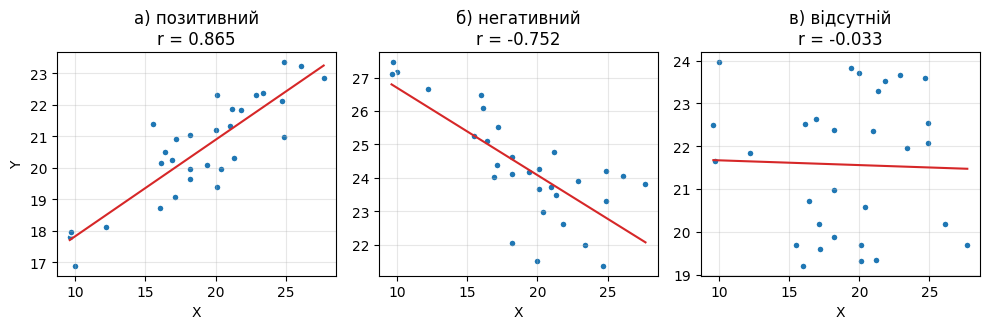

Python code for this plot: (Note: this script raises an exception after producing the figure.)
# -*- coding: utf-8 -*-
"""
Лабораторна робота №4. Кореляційний аналіз.
Дослідження залежності річного обсягу виробництва Y (млн грн)
від вартості основних фондів X (млн грн) за даними n = 30 підприємств.
Дані генеруються випадково (фіксоване зерно SEED для відтворюваності).
"""
import math
import numpy as np
import matplotlib
matplotlib.use("Agg")
import matplotlib.pyplot as plt
from scipy import stats

SEED = 42          # зерно генератора випадкових чисел
N = 30             # обсяг вибірки
ALPHA = 0.05       # рівень значущості
OUT = "fig"        # папка для рисунків

plt.rcParams.update({"font.family": "DejaVu Sans", "font.size": 10,
                     "axes.grid": True, "grid.alpha": 0.3})


# ---------------------------------------------------------------- 1. Дані
def generate_data(n=N, seed=SEED):
    """X ~ N(20; 5^2) - основні фонди, Y = 15 + 0,30 X + випадкова похибка.
    Нормальний закон розподілу - вимога кореляційного аналізу."""
    rng = np.random.default_rng(seed)
    x = np.round(np.clip(rng.normal(20, 5, n), 8, 32), 1)
    y = np.round(15.0 + 0.30 * x + rng.normal(0, 0.9, n), 1)
    return x, y


# ------------------------------------------------- 2. Описова статистика
def variation_label(cv):
    """Оцінка варіації за таблицею 4.1."""
    if cv <= 5:
        return "слабка"
    if cv <= 10:
        return "помірна"
    if cv <= 20:
        return "значна"
    if cv <= 50:
        return "велика"
    return "дуже велика"


def describe(v):
    mean = v.mean()
    s = v.std(ddof=0)                  # S - середнє квадратичне відхилення
    cv = s / mean * 100                # коефіцієнт варіації, %
    return mean, s, cv


# ------------------------------------------- 3. Коефіцієнт кореляції r
def r_formula_41(x, y):
    """Формула (4.1): r = (mean(xy) - mean(x)*mean(y)) / (Sx * Sy)."""
    sx, sy = x.std(ddof=0), y.std(ddof=0)
    return (np.mean(x * y) - x.mean() * y.mean()) / (sx * sy)


def r_sums(x, y):
    """Формула (4.2) для незгрупованих даних (через суми)."""
    n = len(x)
    num = n * np.sum(x * y) - np.sum(x) * np.sum(y)
    den = math.sqrt(n * np.sum(x ** 2) - np.sum(x) ** 2) * \
          math.sqrt(n * np.sum(y ** 2) - np.sum(y) ** 2)
    return num / den


def r_grouped(xm, ym, nij):
    """Формула (4.3) для даних у вигляді кореляційної таблиці (формула 4.2 методички).
    xm, ym - середини інтервалів, nij - матриця частот (рядки - x, стовпці - y)."""
    nij = np.asarray(nij, dtype=float)
    n = nij.sum()
    ni, nj = nij.sum(axis=1), nij.sum(axis=0)
    sxy = sum(xm[i] * ym[j] * nij[i, j]
              for i in range(len(xm)) for j in range(len(ym)))
    sx, sy = np.sum(xm * ni), np.sum(ym * nj)
    sx2, sy2 = np.sum(xm ** 2 * ni), np.sum(ym ** 2 * nj)
    return (n * sxy - sx * sy) / (math.sqrt(n * sx2 - sx ** 2) *
                                  math.sqrt(n * sy2 - sy ** 2))


def strength_label(r):
    """Оцінка щільності зв'язку за шкалою з методичних вказівок."""
    a = abs(r)
    if a < 0.3:
        return "слабкий"
    if a < 0.5:
        return "помірний"
    if a < 0.7:
        return "помітний"
    if a < 0.9:
        return "досить тісний"
    if a < 1.0:
        return "надто тісний"
    return "функціональний (лінійна залежність)"


# ------------------------------------------- 4. Перевірка значущості r
def t_observed(r, n):
    return r * math.sqrt(n - 2) / math.sqrt(1 - r ** 2)


def t_critical(alpha, n):
    return stats.t.ppf(1 - alpha / 2, n - 2)       # двостороння область


def significance(r, n, alpha=ALPHA):
    t_obs = t_observed(r, n)
    t_cr = t_critical(alpha, n)
    p = 2 * (1 - stats.t.cdf(abs(t_obs), n - 2))
    return t_obs, t_cr, p, abs(t_obs) > t_cr


def confidence_interval(r, n, alpha=ALPHA):
    """Довірчий інтервал для r за допомогою z-перетворення Фішера."""
    z = math.atanh(r)
    se = 1 / math.sqrt(n - 3)
    zc = stats.norm.ppf(1 - alpha / 2)
    return math.tanh(z - zc * se), math.tanh(z + zc * se)


# ------------------------------------------------ 5. Лінійна регресія
def regression(x, y):
    b = np.sum((x - x.mean()) * (y - y.mean())) / np.sum((x - x.mean()) ** 2)
    a = y.mean() - b * x.mean()
    resid = y - (a + b * x)
    se = math.sqrt(np.sum(resid ** 2) / (len(x) - 2))
    return a, b, se


def make_edges(v, width):
    """Межі інтервалів групування завширшки width, що охоплюють усі значення."""
    start = math.floor(v.min())
    k = math.floor((v.max() - start) / width) + 1
    return start + width * np.arange(k + 1)


# ------------------------------------------------------ 6. Візуалізація
def plot_series(x, y, path):
    k = np.arange(1, len(x) + 1)
    fig, ax = plt.subplots(2, 1, figsize=(8, 5.6), sharex=True)
    ax[0].plot(k, x, "o-", color="#1f77b4")
    ax[0].axhline(x.mean(), color="gray", ls="--", label=f"середнє = {x.mean():.2f}")
    ax[0].set_ylabel("X, млн грн"); ax[0].set_title("Основні фонди X за підприємствами")
    ax[0].legend(loc="upper right")
    ax[1].plot(k, y, "s-", color="#d62728")
    ax[1].axhline(y.mean(), color="gray", ls="--", label=f"середнє = {y.mean():.2f}")
    ax[1].set_ylabel("Y, млн грн"); ax[1].set_xlabel("Номер підприємства")
    ax[1].set_title("Річний обсяг виробництва Y за підприємствами")
    ax[1].legend(loc="upper right")
    fig.tight_layout(); fig.savefig(path, dpi=170); plt.close(fig)


def plot_hist(x, y, path):
    fig, ax = plt.subplots(1, 2, figsize=(8, 3.6))
    for a_, v, c, name in ((ax[0], x, "#1f77b4", "X"), (ax[1], y, "#d62728", "Y")):
        a_.hist(v, bins=6, color=c, alpha=0.75, edgecolor="white")
        a_.axvline(v.mean(), color="black", ls="--", label=f"середнє = {v.mean():.2f}")
        a_.set_xlabel(f"{name}, млн грн"); a_.set_ylabel("Частота")
        a_.set_title(f"Гістограма {name}"); a_.legend()
    fig.tight_layout(); fig.savefig(path, dpi=170); plt.close(fig)


def plot_field(x, y, r, a, b, path):
    fig, ax = plt.subplots(figsize=(7, 5))
    ax.scatter(x, y, s=45, color="#1f77b4", edgecolor="white", zorder=3,
               label="Спостереження (xi, yi)")
    xs = np.linspace(x.min() - 0.5, x.max() + 0.5, 100)
    ax.plot(xs, a + b * xs, color="#d62728", lw=2,
            label=f"Регресія: ŷ = {a:.3f} + {b:.3f}·x")
    ax.axvline(x.mean(), color="gray", ls=":", lw=1)
    ax.axhline(y.mean(), color="gray", ls=":", lw=1, label="Середні значення")
    # еліпс розсіювання (1,5 сигма) - огинаюча кореляційного поля
    cov = np.cov(x, y)
    vals, vecs = np.linalg.eigh(cov)
    ang = np.degrees(np.arctan2(vecs[1, 1], vecs[0, 1]))
    from matplotlib.patches import Ellipse
    ax.add_patch(Ellipse((x.mean(), y.mean()), 3 * math.sqrt(vals[1]),
                         3 * math.sqrt(vals[0]), angle=ang, fill=False,
                         ec="#2ca02c", lw=1.5, ls="--",
                         label="Еліпс розсіювання (1,5σ)"))
    ax.set_xlabel("Основні фонди X, млн грн"); ax.set_ylabel("Річний обсяг виробництва Y, млн грн")
    ax.set_title(f"Кореляційне поле (r = {r:.4f})"); ax.legend(loc="upper left", fontsize=8)
    fig.tight_layout(); fig.savefig(path, dpi=170); plt.close(fig)


def plot_directions(path, seed=SEED):
    rng = np.random.default_rng(seed + 1)
    x = np.round(np.clip(rng.normal(20, 5, N), 8, 32), 1)
    sets = [("а) позитивний", 15 + 0.30 * x + rng.normal(0, 0.9, N)),
            ("б) негативний", 30 - 0.30 * x + rng.normal(0, 0.9, N)),
            ("в) відсутній", rng.uniform(18, 24, N))]
    fig, ax = plt.subplots(1, 3, figsize=(10, 3.4), sharex=True)
    res = []
    for a_, (name, yy) in zip(ax, sets):
        r = r_formula_41(x, yy)
        res.append((name, r, *significance(r, N)))
        a_.scatter(x, yy, s=25, color="#1f77b4", edgecolor="white")
        b = np.polyfit(x, yy, 1)
        a_.plot(np.sort(x), np.polyval(b, np.sort(x)), color="#d62728")
        a_.set_title(f"{name}\nr = {r:.3f}"); a_.set_xlabel("X")
    ax[0].set_ylabel("Y")
    fig.tight_layout(); fig.savefig(path, dpi=170); plt.close(fig)
    return res


def plot_properties(path):
    x = np.linspace(-10, 10, 41)
    fig, ax = plt.subplots(1, 2, figsize=(8, 3.5))
    y1 = 2 * x + 1
    ax[0].scatter(x, y1, s=18); ax[0].set_title(f"Y = 2X + 1: r = {r_formula_41(x, y1):.3f}")
    y2 = x ** 2
    ax[1].scatter(x, y2, s=18, color="#d62728")
    ax[1].set_title(f"Y = X²: r = {r_formula_41(x, y2):.3f}")
    for a_ in ax:
        a_.set_xlabel("X"); a_.set_ylabel("Y")
    fig.tight_layout(); fig.savefig(path, dpi=170); plt.close(fig)


def plot_grouped(xm, ym, nij, r, path):
    fig, ax = plt.subplots(figsize=(6.4, 4.6))
    for i, xv in enumerate(xm):
        for j, yv in enumerate(ym):
            if nij[i][j] > 0:
                ax.scatter(xv, yv, s=120 * nij[i][j], color="#1f77b4", alpha=0.6,
                           edgecolor="black")
                ax.text(xv, yv, int(nij[i][j]), ha="center", va="center", fontsize=8)
    ax.set_xlabel("X (середини інтервалів)"); ax.set_ylabel("Y (середини інтервалів)")
    ax.set_title(f"Кореляційне поле за згрупованими даними (r = {r:.4f})")
    fig.tight_layout(); fig.savefig(path, dpi=170); plt.close(fig)


# ---------------------------------------------------------------- main
def line(c="="):
    print(c * 72)


def main():
    x, y = generate_data()
    n = len(x)

    line(); print("ЛАБОРАТОРНА РОБОТА №4. КОРЕЛЯЦІЙНИЙ АНАЛІЗ"); line()
    print(f"Обсяг вибірки n = {n}; рівень значущості alpha = {ALPHA}; SEED = {SEED}\n")
    print("№   X, млн грн   Y, млн грн")
    for i in range(n):
        print(f"{i + 1:<3d} {x[i]:>9.1f} {y[i]:>12.1f}")

    # --- описова статистика
    print(); line("-"); print("1. ОПИСОВА СТАТИСТИКА"); line("-")
    for name, v in (("X", x), ("Y", y)):
        m, s, cv = describe(v)
        print(f"{name}: середнє = {m:.4f}; S = {s:.4f}; min = {v.min():.1f}; "
              f"max = {v.max():.1f}; Cv = {cv:.2f}% -> варіація {variation_label(cv)}")
        w, p = stats.shapiro(v)
        print(f"   тест Шапіро-Вілка: W = {w:.4f}, p = {p:.4f} -> "
              f"{'розподіл не суперечить нормальному' if p > ALPHA else 'нормальність відхиляється'}")

    # --- коефіцієнт кореляції
    print(); line("-"); print("2. ЛІНІЙНИЙ КОЕФІЦІЄНТ КОРЕЛЯЦІЇ"); line("-")
    r1 = r_formula_41(x, y)
    r2 = r_sums(x, y)
    r3 = np.corrcoef(x, y)[0, 1]
    r4 = stats.pearsonr(x, y)[0]
    print(f"mean(x*y) = {np.mean(x * y):.4f}; mean(x)*mean(y) = {x.mean() * y.mean():.4f}")
    print(f"cov(x,y) = {np.mean(x * y) - x.mean() * y.mean():.4f}")
    print(f"r за формулою (4.1)          = {r1:.6f}")
    print(f"r за формулою (4.2) (суми)   = {r2:.6f}")
    print(f"r за numpy.corrcoef          = {r3:.6f}")
    print(f"r за scipy.stats.pearsonr    = {r4:.6f}")
    r = r1
    print(f"Напрямок зв'язку: {'позитивний (прямий)' if r > 0 else 'негативний (обернений)'}")
    print(f"Щільність зв'язку: {strength_label(r)}")
    print(f"Коефіцієнт детермінації r^2 = {r ** 2:.4f} ({r ** 2 * 100:.2f}% варіації Y пояснюється X)")
    rho, p_rho = stats.spearmanr(x, y)
    print(f"Коефіцієнт рангової кореляції Спірмена = {rho:.4f} (p = {p_rho:.2e})")

    # --- перевірка гіпотези
    print(); line("-"); print("3. ПЕРЕВІРКА ЗНАЧУЩОСТІ КОЕФІЦІЄНТА КОРЕЛЯЦІЇ"); line("-")
    t_obs, t_cr, p, sig = significance(r, n)
    lo, hi = confidence_interval(r, n)
    print("H0: r_ген = 0 (лінійного зв'язку немає); H1: r_ген != 0")
    print(f"Число ступенів свободи k = n - 2 = {n - 2}")
    print(f"t_набл = {t_obs:.4f}; t_кр(двост., alpha={ALPHA}; k={n - 2}) = {t_cr:.4f}; p-value = {p:.3e}")
    if sig:
        print(f"|t_набл| > t_кр -> H0 відхиляємо: r значущий, лінійний кореляційний зв'язок існує")
    else:
        print(f"|t_набл| <= t_кр -> H0 не відхиляємо: r незначущий")
    print(f"95% довірчий інтервал для r_ген (z-перетворення Фішера): [{lo:.4f}; {hi:.4f}]")

    # --- регресія
    print(); line("-"); print("4. ЛІНІЙНА РЕГРЕСІЙНА МОДЕЛЬ Y = a + b*X"); line("-")
    a, b, se = regression(x, y)
    print(f"b = r*Sy/Sx = {r * y.std() / x.std():.4f} (за МНК: {b:.4f})")
    print(f"a = mean(y) - b*mean(x) = {a:.4f}")
    print(f"Рівняння регресії: y = {a:.4f} + {b:.4f} * x")
    print(f"Стандартна похибка оцінювання = {se:.4f}")
    for xv in (15, 20, 25):
        print(f"   прогноз при X = {xv}: Y = {a + b * xv:.3f}")

    # --- згруповані дані
    print(); line("-"); print("5. КОРЕЛЯЦІЙНА ТАБЛИЦЯ (ЗГРУПОВАНІ ДАНІ) І ФОРМУЛА (4.3)"); line("-")
    xb = make_edges(x, 2.5)                                 # інтервали X завширшки 2,5
    yb = make_edges(y, 0.8)                                 # інтервали Y завширшки 0,8
    nij, _, _ = np.histogram2d(x, y, bins=[xb, yb])
    xm, ym = (xb[:-1] + xb[1:]) / 2, (yb[:-1] + yb[1:]) / 2
    print("X \\ Y        " + " ".join(f"{yb[j]:.1f}-{yb[j + 1]:.1f}" for j in range(len(ym))) + "    n_i")
    for i in range(len(xm)):
        print(f"{xb[i]:>5.1f}-{xb[i + 1]:<5.1f}  " +
              " ".join(f"{int(nij[i, j]):>9d}" for j in range(len(ym))) + f"   {int(nij[i].sum()):>4d}")
    print("n_j          " + " ".join(f"{int(nij[:, j].sum()):>9d}" for j in range(len(ym))) + f"   {int(nij.sum()):>4d}")
    rg = r_grouped(xm, ym, nij)
    print(f"r (згруповані дані, формула 4.3) = {rg:.4f}; r (вихідні дані) = {r:.4f}; різниця = {abs(rg - r):.4f}")

    # --- перевірка на прикладі з методичних вказівок
    print(); line("-"); print("6. ПЕРЕВІРКА ПРОГРАМИ НА ПРИКЛАДІ З МЕТОДИЧНИХ ВКАЗІВОК (табл. 4.2)"); line("-")
    ex_x = np.array([12.5, 17.5, 22.5, 27.5])
    ex_y = np.array([20.5, 21.5, 22.5, 23.5, 24.5])
    ex_n = np.array([[1, 0, 0, 0, 0],
                     [0, 2, 1, 0, 0],
                     [0, 0, 2, 3, 0],
                     [0, 0, 0, 3, 8]])
    r_ex = r_grouped(ex_x, ex_y, ex_n)
    t_ex, tc_ex, p_ex, sig_ex = significance(r_ex, 20)
    print(f"r = {r_ex:.4f}          (у методичці: 0,924)")
    print(f"t_набл = {t_ex:.2f}     (у методичці: 10,25)")
    print(f"t_кр = {tc_ex:.2f}       (у методичці: 2,1)")
    verdict = "зв'язок значущий" if sig_ex else "зв'язок незначущий"
    print(f"Висновок: {verdict}; щільність - {strength_label(r_ex)}")

    # --- три випадки напрямку
    print(); line("-"); print("7. ПОРІВНЯННЯ НАПРЯМКІВ ЗВ'ЯЗКУ (додаткові згенеровані вибірки)"); line("-")
    res = plot_directions(f"{OUT}/fig_directions.png")
    for name, rr, tt, tc, pp, ss in res:
        print(f"{name:<14s} r = {rr:>7.4f}; t_набл = {tt:>7.3f}; t_кр = {tc:.3f}; p = {pp:.3e}; "
              f"{'значущий' if ss else 'незначущий'}")

    # --- властивості r
    print(); line("-"); print("8. ПЕРЕВІРКА ВЛАСТИВОСТЕЙ КОЕФІЦІЄНТА КОРЕЛЯЦІЇ"); line("-")
    print(f"r(X, Y)            = {r_formula_41(x, y):.6f}")
    print(f"r(10*X, 3*Y)       = {r_formula_41(10 * x, 3 * y):.6f}   (масштаб не впливає на r)")
    print(f"r(X+100, Y-50)     = {r_formula_41(x + 100, y - 50):.6f}   (зсув не впливає на r)")
    print(f"r(-X, Y)           = {r_formula_41(-x, y):.6f}   (зміна знака X змінює знак r)")
    xt = np.linspace(-10, 10, 41)
    print(f"r(X, 2X+1)         = {r_formula_41(xt, 2 * xt + 1):.6f}   (|r| = 1: лінійна залежність)")
    print(f"r(X, X^2), X симетр.= {r_formula_41(xt, xt ** 2):.6f}   (зв'язок нелінійний, але r = 0)")

    # --- графіки
    plot_series(x, y, f"{OUT}/fig_series.png")
    plot_hist(x, y, f"{OUT}/fig_hist.png")
    plot_field(x, y, r, a, b, f"{OUT}/fig_field.png")
    plot_properties(f"{OUT}/fig_properties.png")
    plot_grouped(xm, ym, nij, rg, f"{OUT}/fig_grouped.png")
    print(); line()
    print("Рисунки збережено в папку:", OUT)
    print("ВИСНОВОК: між X та Y існує "
          f"{'прямий' if r > 0 else 'обернений'} {strength_label(r)}")
    print(f"лінійний кореляційний зв'язок (r = {r:.3f}), який є "
          f"{'статистично значущим' if sig else 'статистично незначущим'}.")
    line()


if __name__ == "__main__":
    main()
